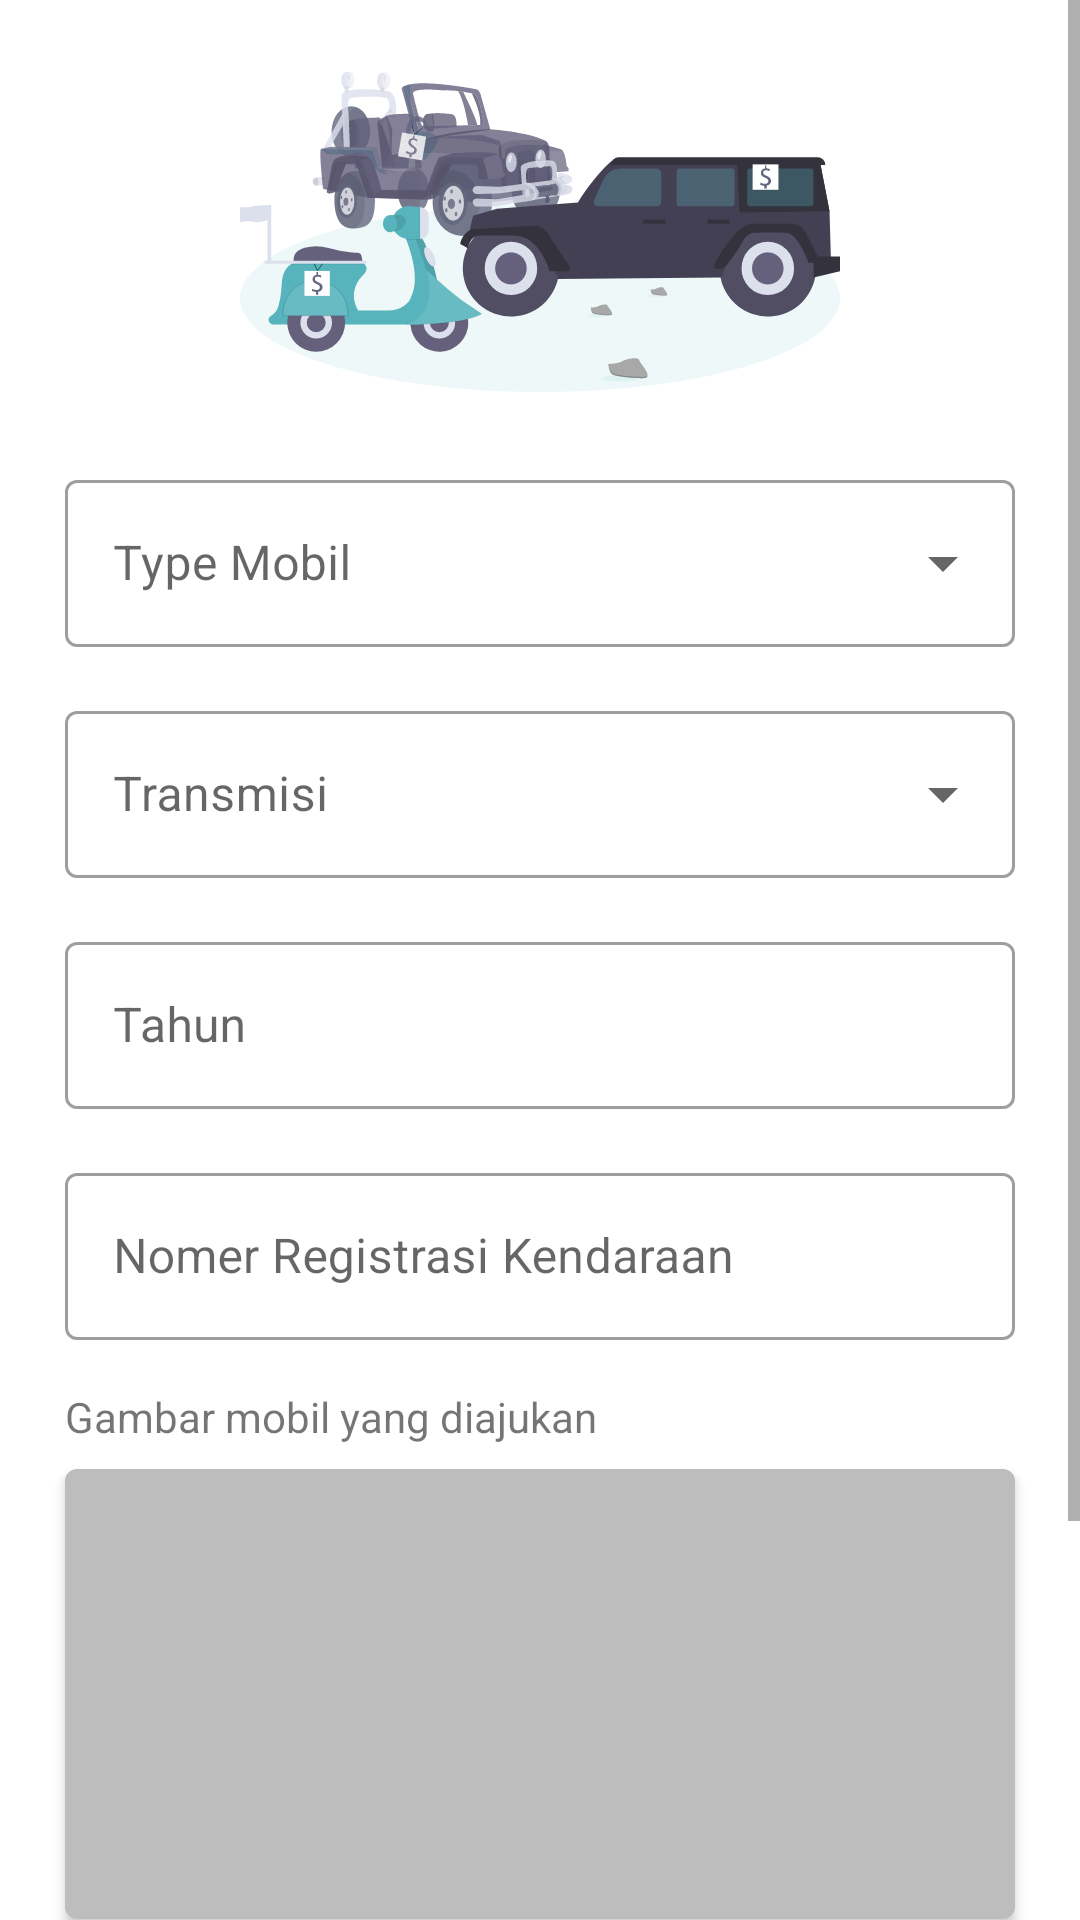

This screen was rendered from an Android layout file. Write that file and the resources it references.
<!-- AndroidManifest.xml: application theme AppTheme -->
<!-- res/layout/fragment_car_register.xml -->
<?xml version="1.0" encoding="utf-8"?>
<ScrollView xmlns:android="http://schemas.android.com/apk/res/android"
    xmlns:app="http://schemas.android.com/apk/res-auto"
    xmlns:tools="http://schemas.android.com/tools"
    android:layout_width="match_parent"
    android:layout_height="match_parent"
    tools:context=".home.carregister.CarRegisterFragment">

    <androidx.constraintlayout.widget.ConstraintLayout
        android:layout_width="match_parent"
        android:layout_height="wrap_content">
        <androidx.constraintlayout.widget.Guideline
            android:id="@+id/guideline3"
            android:layout_width="wrap_content"
            android:layout_height="wrap_content"
            android:orientation="vertical"
            app:layout_constraintGuide_percent="0.06" />

        <androidx.constraintlayout.widget.Guideline
            android:id="@+id/guideline4"
            android:layout_width="wrap_content"
            android:layout_height="wrap_content"
            android:orientation="vertical"
            app:layout_constraintGuide_percent="0.94" />

        <ImageView
            android:id="@+id/img_illustration_pengajuan_sewa_mobil"
            android:layout_width="0dp"
            android:layout_height="wrap_content"
            android:layout_marginTop="24dp"
            android:src="@drawable/illustration_pengajuan_mobil"
            app:layout_constraintEnd_toStartOf="@+id/guideline4"
            app:layout_constraintStart_toStartOf="@+id/guideline3"
            app:layout_constraintTop_toTopOf="parent" />

        <com.google.android.material.textfield.TextInputLayout
            android:id="@+id/layout_edt_car_type_register_car"
            style="@style/Widget.MaterialComponents.TextInputLayout.OutlinedBox.ExposedDropdownMenu"
            android:layout_width="0dp"
            android:layout_height="wrap_content"
            android:layout_marginTop="24dp"
            android:hint="Type Mobil"
            app:endIconMode="dropdown_menu"
            app:layout_constraintEnd_toStartOf="@+id/guideline4"
            app:layout_constraintStart_toStartOf="@+id/guideline3"
            app:layout_constraintTop_toBottomOf="@+id/img_illustration_pengajuan_sewa_mobil">

            <AutoCompleteTextView
                android:id="@+id/edt_car_type_register_car"
                android:layout_width="match_parent"
                android:layout_height="wrap_content"
                android:inputType="none" />

        </com.google.android.material.textfield.TextInputLayout>

        <com.google.android.material.textfield.TextInputLayout
            android:id="@+id/layout_edt_transmission_register_car"
            style="@style/Widget.MaterialComponents.TextInputLayout.OutlinedBox.ExposedDropdownMenu"
            android:layout_width="0dp"
            android:layout_height="wrap_content"
            android:layout_marginTop="16dp"
            android:hint="@string/transmisi"
            app:layout_constraintEnd_toStartOf="@+id/guideline4"
            app:layout_constraintStart_toStartOf="@+id/guideline3"
            app:layout_constraintTop_toBottomOf="@+id/layout_edt_car_type_register_car">

            <AutoCompleteTextView
                android:id="@+id/edt_transmission_register_car"
                android:layout_width="match_parent"
                android:layout_height="wrap_content"
                android:inputType="none" />

        </com.google.android.material.textfield.TextInputLayout>

        <com.google.android.material.textfield.TextInputLayout
            android:id="@+id/layout_edt_year_register_car"
            style="@style/Widget.MaterialComponents.TextInputLayout.OutlinedBox"
            android:layout_width="0dp"
            android:layout_height="wrap_content"
            android:layout_marginTop="16dp"
            android:hint="@string/tahun"
            app:layout_constraintEnd_toStartOf="@+id/guideline4"
            app:layout_constraintStart_toStartOf="@+id/guideline3"
            app:layout_constraintTop_toBottomOf="@+id/layout_edt_transmission_register_car">

            <com.google.android.material.textfield.TextInputEditText
                android:id="@+id/edt_year_register_car"
                android:layout_width="match_parent"
                android:layout_height="wrap_content"
                android:inputType="numberDecimal" />

        </com.google.android.material.textfield.TextInputLayout>

        <com.google.android.material.textfield.TextInputLayout
            android:id="@+id/layout_edt_number_car_register_car"
            style="@style/Widget.MaterialComponents.TextInputLayout.OutlinedBox"
            android:layout_width="0dp"
            android:layout_height="wrap_content"
            android:layout_marginTop="16dp"
            android:hint="@string/nomer_registrasi_kendaraan"
            app:layout_constraintEnd_toStartOf="@+id/guideline4"
            app:layout_constraintStart_toStartOf="@+id/guideline3"
            app:layout_constraintTop_toBottomOf="@+id/layout_edt_year_register_car">

            <com.google.android.material.textfield.TextInputEditText
                android:id="@+id/edt_number_register_car"
                android:layout_width="match_parent"
                android:layout_height="wrap_content"
                android:inputType="text" />

        </com.google.android.material.textfield.TextInputLayout>

        <TextView
            android:id="@+id/tv_img_car"
            android:layout_width="wrap_content"
            android:layout_height="wrap_content"
            android:layout_marginTop="16dp"
            android:text="@string/gambar_mobil_yang_diajukan"
            app:layout_constraintEnd_toStartOf="@+id/guideline4"
            app:layout_constraintHorizontal_bias="0.0"
            app:layout_constraintStart_toStartOf="@+id/guideline3"
            app:layout_constraintTop_toBottomOf="@+id/layout_edt_number_car_register_car" />

        <androidx.cardview.widget.CardView
            android:id="@+id/cardView2"
            android:layout_width="0dp"
            android:layout_height="150dp"
            android:layout_marginTop="8dp"
            android:elevation="4dp"
            app:cardCornerRadius="4dp"
            app:layout_constraintEnd_toStartOf="@+id/guideline4"
            app:layout_constraintStart_toStartOf="@+id/guideline3"
            app:layout_constraintTop_toBottomOf="@+id/tv_img_car">

            <ImageView
                android:id="@+id/img_car"
                android:layout_width="match_parent"
                android:layout_height="match_parent"
                android:contentDescription="@string/image_car"
                android:src="@color/colorDivider" />
        </androidx.cardview.widget.CardView>

        <Button
            android:id="@+id/btn_add_image_register_car"
            style="@style/ButtonOutlineConstraint"
            android:layout_marginTop="8dp"
            android:text="@string/pilih_gambar"
            app:layout_constraintEnd_toStartOf="@+id/guideline4"
            app:layout_constraintStart_toStartOf="@+id/guideline3"
            app:layout_constraintTop_toBottomOf="@+id/cardView2" />

        <Button
            android:id="@+id/btnSendRegisterCarMitra"
            style="@style/ButtonPrimaryConstraint"
            android:layout_marginTop="32dp"
            android:layout_marginBottom="32dp"
            android:text="@string/kirim_pengajuan"
            android:enabled="false"
            app:layout_constraintBottom_toBottomOf="parent"
            app:layout_constraintEnd_toStartOf="@+id/guideline4"
            app:layout_constraintStart_toStartOf="@+id/guideline3"
            app:layout_constraintTop_toBottomOf="@+id/btn_add_image_register_car"
            app:layout_constraintVertical_bias="0.0" />
    </androidx.constraintlayout.widget.ConstraintLayout>
</ScrollView>
<!-- resources referenced by this layout -->
<resources>
  <color name="colorDivider">#BDBDBD</color>
  <!-- drawable illustration_pengajuan_mobil: vector/xml drawable (drawable, 51053 chars, omitted) -->
  <string name="gambar_mobil_yang_diajukan">Gambar mobil yang diajukan</string>
  <string name="image_car">image car</string>
  <string name="kirim_pengajuan">Kirim Pengajuan</string>
  <string name="nomer_registrasi_kendaraan">Nomer Registrasi Kendaraan</string>
  <string name="pilih_gambar">Pilih Gambar</string>
  <string name="tahun">Tahun</string>
  <string name="transmisi">Transmisi</string>
  <style name="ButtonOutlineConstraint" parent="Widget.MaterialComponents.Button.OutlinedButton">
          <item name="android:layout_width">0dp</item>
          <item name="android:layout_height">wrap_content</item>
          <item name="android:textAllCaps">false</item>
          <item name="android:backgroundTintMode">@color/colorPrimary</item>
      </style>
  <style name="ButtonPrimaryConstraint">
          <item name="android:layout_width">0dp</item>
          <item name="android:layout_height">wrap_content</item>
          <item name="android:textAllCaps">false</item>
      </style>
  <style name="AppTheme" parent="Theme.MaterialComponents.Light.DarkActionBar">
          
          <item name="colorPrimary">@color/colorPrimary</item>
          <item name="colorPrimaryDark">@color/colorPrimaryDark</item>
          <item name="colorAccent">@color/colorAccent</item>
      </style>
  <color name="colorPrimary">#57B3BC</color>
  <color name="colorPrimaryDark">#3C838A</color>
  <color name="colorAccent">#FF9800</color>
</resources>
